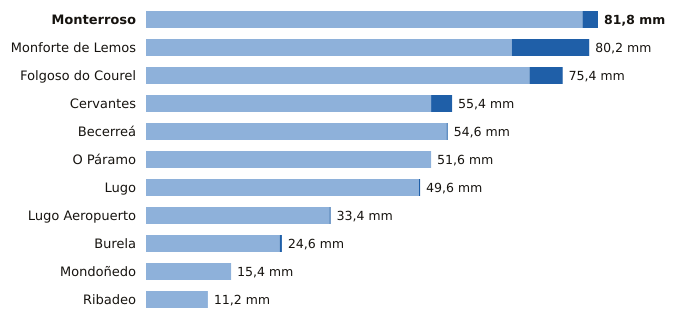

Source data for this figure (header and first rows):
estacion, provincia, indicativo, mm_6_dias_anteriores, mm_hoy, mm_7_dias, horas_de_hoy
Monterroso, Lugo, 1446X, 79.0, 2.8, 81.8, 5
Monforte de Lemos, Lugo, 1679A, 66.2, 14.0, 80.2, 6
Folgoso do Courel, Lugo, 1658, 69.4, 6.0, 75.4, 4
Cervantes, Lugo, 1297E, 51.6, 3.8, 55.4, 5
Becerreá, Lugo, 1521X, 54.4, 0.2, 54.6, 3
O Páramo, Lugo, 1521I, 51.6, 0.0, 51.6, 5
Lugo, Lugo, 1518A, 49.4, 0.2, 49.6, 4
Lugo Aeropuerto, Lugo, 1505, 33.2, 0.2, 33.4, 6
Burela, Lugo, 1347T, 24.2, 0.4, 24.6, 3
Mondoñedo, Lugo, 1344X, 15.4, 0.0, 15.4, 6
Ribadeo, Lugo, 1342X, 11.2, 0.0, 11.2, 2
